Run: headless pygame with SDL's dummy video driver; simulated clock (each Clock.tick advances the game by its frame time, no real sleeping); random seed 0; keys injected as events and as key.get_pressed() state; no mouse input.
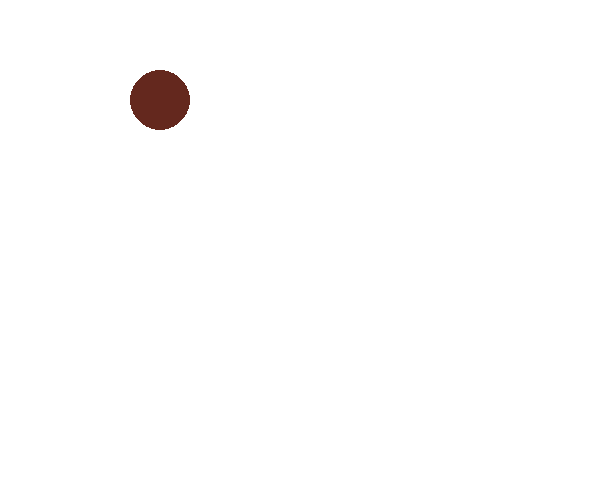
Frame 1 of 4 · flips 1–60 · no input
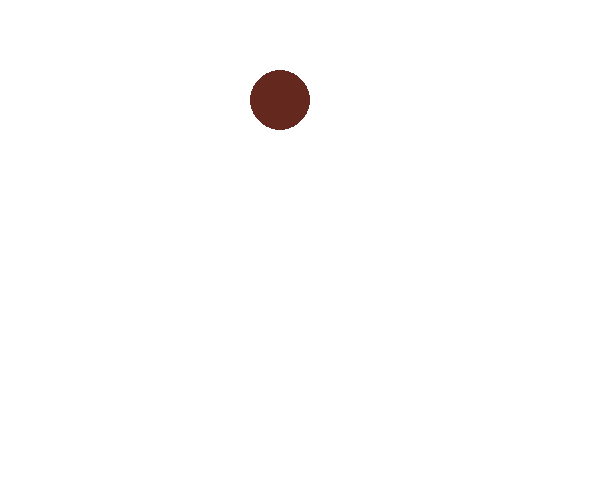
Frame 2 of 4 · flips 61–180 · tapped SPACE, RETURN · held RIGHT (→), D
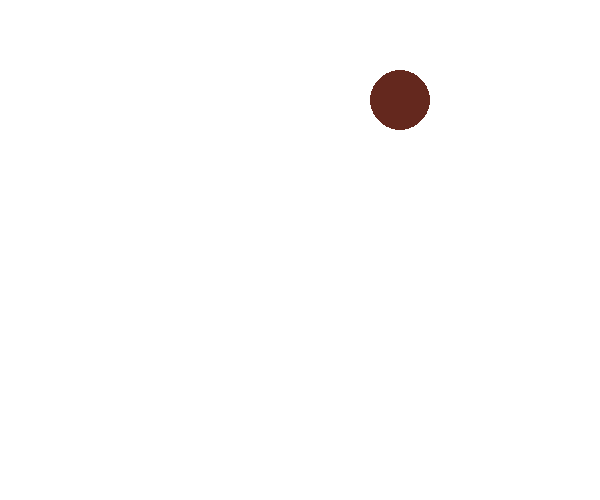
Frame 3 of 4 · flips 181–300 · held DOWN (↓), S
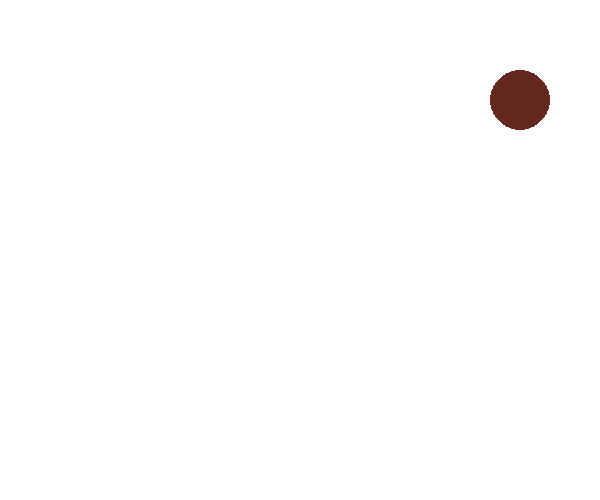
Frame 4 of 4 · flips 301–420 · held LEFT (←), A, UP (↑), W

The pygame program that drew these frames:


import pygame
import sys
import random

win_w, win_h = 600, 500
pygame.init()
screen = pygame.display.set_mode((win_w, win_h))
pygame.display.set_caption('BALL')

ball_x, ball_y = 100, 100
ball_r = 30

while True:
    for event in pygame.event.get():
        if event.type == pygame.QUIT:
            pygame.quit()
            sys.exit()
    screen.fill((255, 255, 255))
    ball_x += 1
    pygame.draw.circle(screen, (100, 40, 30), (ball_x, ball_y), ball_r, 0)
    pygame.display.update()
